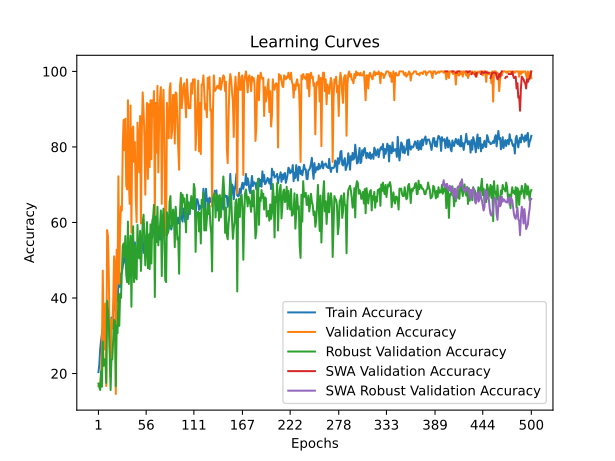

Data behind this chart, as committed beside it:
time; train_accuracy; train_loss; valid_accuracy; valid_loss; valid_accuracy_robust; valid_accuracy_swa; valid_accuracy_robust_swa
18,0732; 20,3655; 1,8013; 16,6667; 1,7996; 17,3645; 16,6667; 17,3645
46,6993; 22,3673; 1,8711; 16,6667; 1,7902; 16,3793; 16,6667; 16,3793
86,8260; 26,4578; 1,7599; 16,6667; 2,1403; 15,6404; 16,6667; 15,6404
125,2170; 28,7206; 1,8005; 19,7917; 2,0908; 20,5665; 19,7917; 20,5665
144,4142; 30,4613; 1,9108; 26,3889; 2,5840; 16,5025; 26,3889; 16,5025
165,0882; 31,8538; 1,8145; 47,2222; 2,3935; 28,4483; 47,2222; 28,4483
186,1375; 34,5518; 1,8452; 30,9028; 2,8553; 22,0443; 30,9028; 22,0443
208,9864; 27,5022; 2,0017; 26,3889; 1,7213; 23,7685; 26,3889; 23,7685
231,8250; 32,1149; 1,8048; 38,5417; 3,1561; 23,6453; 38,5417; 23,6453
251,6216; 29,6780; 1,7972; 16,6667; 62,5344; 17,4877; 16,6667; 17,4877
282,5594; 37,4238; 1,7596; 57,9861; 1,1295; 39,2857; 57,9861; 39,2857
312,5795; 36,2054; 1,6946; 56,2500; 1,1527; 36,5764; 56,2500; 36,5764
346,1635; 33,0722; 1,7950; 45,1389; 1,4261; 33,0049; 45,1389; 33,0049
375,2669; 30,2872; 1,7719; 27,7778; 1,7850; 25,1232; 27,7778; 25,1232
418,6008; 25,3264; 1,9224; 19,0972; 3,3735; 15,6404; 19,0972; 15,6404
464,8868; 34,8129; 1,7528; 34,3750; 14,8910; 23,6453; 34,3750; 23,6453
510,4673; 32,6371; 1,7355; 31,9444; 5,7022; 23,7685; 31,9444; 23,7685
553,8545; 35,8573; 1,7191; 38,8889; 6,5875; 29,3103; 38,8889; 29,3103
602,7239; 39,5997; 1,6257; 51,0417; 3,9607; 34,2365; 51,0417; 34,2365
627,7108; 36,8146; 1,6383; 48,9583; 1,5858; 33,8670; 48,9583; 33,8670
650,7712; 40,2089; 1,6096; 14,5833; 317,4879; 16,6256; 14,5833; 16,6256
680,8786; 41,3403; 1,6294; 52,7778; 0,9749; 32,7586; 52,7778; 32,7586
721,2306; 39,0775; 1,5750; 44,0972; 6,6080; 30,6650; 44,0972; 30,6650
740,9485; 43,6031; 1,5305; 72,2222; 0,9193; 40,7635; 72,2222; 40,7635
761,0484; 46,6493; 1,5174; 43,7500; 7,6399; 32,6355; 43,7500; 32,6355
782,1874; 42,9069; 1,5354; 58,6806; 1,2416; 41,1330; 58,6806; 41,1330
803,5930; 46,2141; 1,4705; 64,2361; 0,9405; 40,0246; 64,2361; 40,0246
825,8732; 46,8233; 1,4684; 63,1944; 2,1070; 47,0443; 63,1944; 47,0443
847,3905; 48,2158; 1,4275; 79,8611; 0,7123; 53,8177; 79,8611; 53,8177
868,3952; 49,9565; 1,4362; 87,1528; 0,6140; 54,4335; 87,1528; 54,4335
887,9970; 51,2620; 1,4163; 79,1667; 0,6713; 50,9852; 79,1667; 50,9852
909,4675; 49,4343; 1,4295; 87,5000; 0,4967; 56,4039; 87,5000; 56,4039
927,4010; 48,4769; 1,4339; 69,7917; 1,0912; 46,1823; 69,7917; 46,1823
974,4452; 46,7363; 1,4571; 68,7500; 0,9128; 44,2118; 68,7500; 44,2118
1028,6311; 51,7842; 1,3752; 92,3611; 0,3670; 60,2217; 92,3611; 60,2217
1077,3161; 52,8285; 1,3845; 71,1806; 3,6297; 43,7192; 71,1806; 43,7192
1132,3338; 50,0435; 1,4265; 64,9306; 4,1305; 51,4778; 64,9306; 51,4778
1186,7615; 46,6493; 1,4398; 90,9722; 0,5877; 56,5271; 90,9722; 56,5271
1207,6961; 51,7842; 1,3890; 57,2917; 1,7328; 37,6847; 57,2917; 37,6847
1256,1628; 50,3046; 1,4344; 84,3750; 0,5683; 54,1872; 84,3750; 54,1872
1310,4432; 52,0453; 1,3839; 85,4167; 0,4961; 58,9901; 85,4167; 58,9901
1358,7207; 54,5692; 1,3675; 76,0417; 0,6308; 44,2118; 76,0417; 44,2118
1408,4008; 54,7433; 1,3487; 81,2500; 0,6554; 54,0640; 81,2500; 54,0640
1458,9651; 51,6101; 1,3935; 66,6667; 1,5990; 45,4433; 66,6667; 45,4433
1479,0689; 51,2620; 1,3600; 60,0694; 5,6743; 44,9507; 60,0694; 44,9507
1497,5415; 53,4378; 1,3417; 86,4583; 0,4973; 59,3596; 86,4583; 59,3596
1518,1558; 53,1767; 1,3411; 81,5972; 0,5280; 50,9852; 81,5972; 50,9852
1539,2546; 51,3490; 1,3886; 73,2639; 1,0504; 50,4926; 73,2639; 50,4926
1560,3964; 53,0896; 1,3701; 88,1944; 0,6810; 57,7586; 88,1944; 57,7586
1581,7660; 55,5265; 1,3377; 59,7222; 1,6723; 47,1675; 59,7222; 47,1675
1602,7031; 54,6562; 1,3119; 84,3750; 0,5591; 53,5714; 84,3750; 53,5714
1623,8404; 53,4378; 1,3701; 94,4444; 0,3616; 59,9754; 94,4444; 59,9754
1647,1288; 51,9582; 1,4106; 89,5833; 0,4784; 62,0690; 89,5833; 62,0690
1665,8308; 56,5709; 1,3173; 82,9861; 0,5536; 56,0345; 82,9861; 56,0345
1698,9278; 52,8285; 1,3459; 67,3611; 1,0859; 48,6453; 67,3611; 48,6453
1732,3993; 53,7859; 1,3538; 82,2917; 0,6725; 54,6798; 82,2917; 54,6798
1769,3287; 52,8285; 1,3469; 91,6667; 0,3733; 60,0985; 91,6667; 60,0985
1788,4698; 54,1340; 1,3228; 71,5278; 1,1645; 47,9064; 71,5278; 47,9064
1833,4385; 54,6562; 1,3075; 91,3194; 0,3738; 56,6502; 91,3194; 56,6502
1886,8994; 57,0061; 1,3163; 74,6528; 2,2267; 47,6601; 74,6528; 47,6601
... 440 more rows
